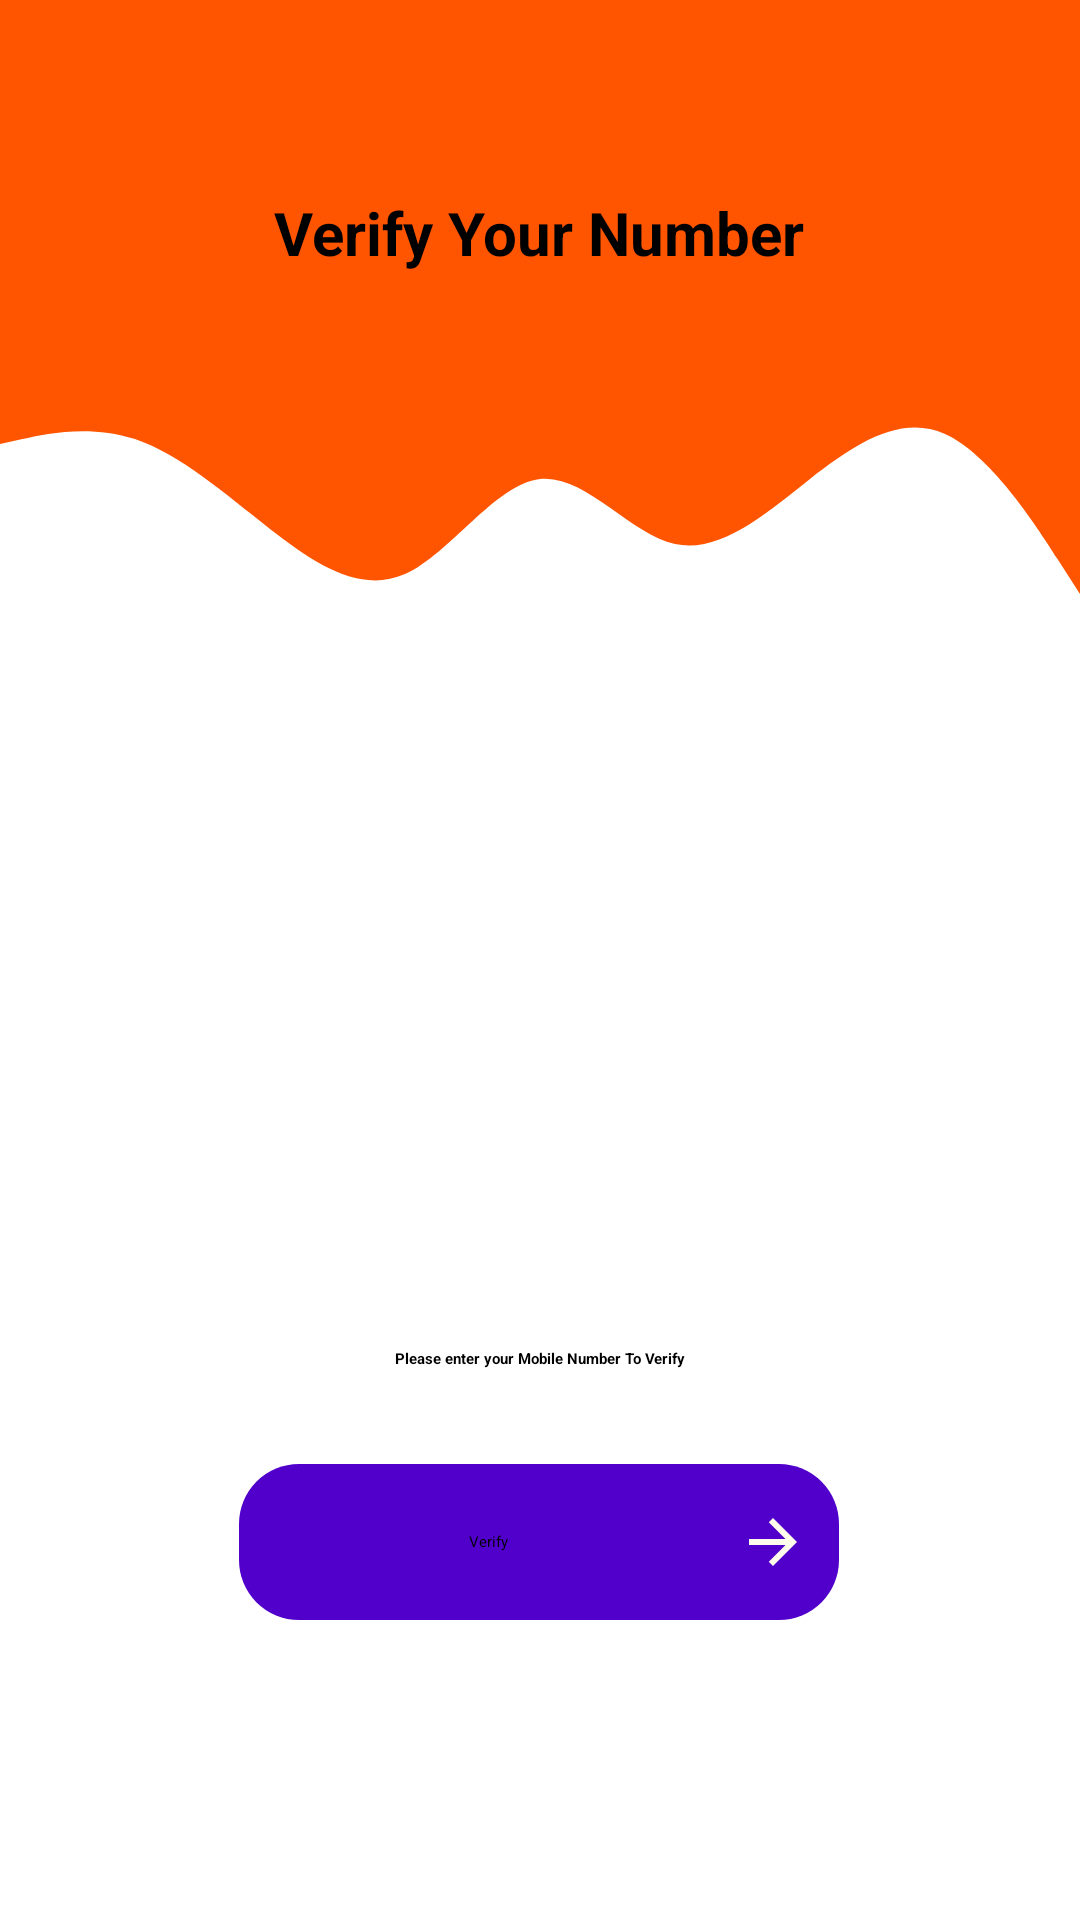

This screen was rendered from an Android layout file. Write that file and the resources it references.
<!-- AndroidManifest.xml: application theme Theme.HealthTracer -->
<!-- res/layout/fragment_sign_in_with_phone.xml -->
<?xml version="1.0" encoding="utf-8"?>
<androidx.constraintlayout.widget.ConstraintLayout xmlns:android="http://schemas.android.com/apk/res/android"
    xmlns:tools="http://schemas.android.com/tools"
    android:layout_width="match_parent"
    android:layout_height="match_parent"
    xmlns:app="http://schemas.android.com/apk/res-auto"
    tools:context=".ui.fragments.login.SignInWithPhone">
    <View
        android:id="@+id/view32"
        android:layout_width="match_parent"
        android:layout_height="130dp"
        app:layout_constraintEnd_toEndOf="parent"
        android:background="#ff5500"
        app:layout_constraintStart_toStartOf="parent"
        app:layout_constraintTop_toTopOf="parent" />

    <View
        android:id="@+id/view233"
        android:layout_width="match_parent"
        android:layout_height="100dp"
        android:layout_marginTop="128dp"
        android:background="@drawable/wave_4"
        app:layout_constraintEnd_toEndOf="parent"
        app:layout_constraintHorizontal_bias="0.0"
        app:layout_constraintStart_toStartOf="parent"
        app:layout_constraintTop_toTopOf="parent" />
    <TextView
        android:id="@+id/textView21"
        android:layout_width="193dp"
        android:layout_height="42dp"
        android:layout_marginTop="64dp"
        android:gravity="center_horizontal"
        android:text="Verify Your Number"
        android:textAlignment="center"
        android:textColor="@color/black"
        android:textSize="20dp"
        android:textStyle="bold"
        app:layout_constraintEnd_toEndOf="parent"
        app:layout_constraintHorizontal_bias="0.498"
        app:layout_constraintStart_toStartOf="parent"
        app:layout_constraintTop_toTopOf="parent" />


    <ImageView
        android:id="@+id/imageView"
        android:layout_width="148dp"
        android:layout_height="145dp"
        android:layout_marginStart="32dp"
        android:layout_marginTop="16dp"
        android:layout_marginEnd="32dp"
        app:layout_constraintEnd_toEndOf="parent"
        app:layout_constraintHorizontal_bias="0.497"
        app:layout_constraintStart_toStartOf="parent"
        app:layout_constraintTop_toBottomOf="@+id/view233"
        app:srcCompat="@drawable/sms" />

    <TextView
        android:id="@+id/textView3"
        android:layout_width="343dp"
        android:layout_height="48dp"
        android:layout_marginStart="32dp"
        android:layout_marginTop="40dp"
        android:layout_marginEnd="32dp"
        android:gravity="center_horizontal|center_vertical"
        android:maxLines="2"
        android:text="@string/please_enter_your_mobile_number_n_to_verify"
        android:textStyle="bold"
        app:layout_constraintEnd_toEndOf="parent"
        app:layout_constraintStart_toStartOf="parent"
        app:layout_constraintTop_toBottomOf="@+id/imageView" />

    <com.google.android.material.textfield.TextInputLayout
        android:id="@+id/mob_id_ed_signIn3212"
        android:layout_width="0dp"
        android:layout_height="78dp"
        android:layout_marginTop="47dp"
        android:layout_marginBottom="183dp"
        app:counterEnabled="true"
        app:counterMaxLength="10"
        app:errorEnabled="true"
        app:layout_constraintBottom_toBottomOf="parent"
        app:layout_constraintEnd_toEndOf="parent"
        app:layout_constraintHorizontal_bias="0.0"
        app:layout_constraintStart_toStartOf="parent"
        app:layout_constraintTop_toBottomOf="@+id/textView3">

        <com.google.android.material.textfield.TextInputEditText
            android:layout_width="match_parent"
            android:layout_height="wrap_content"
            android:layout_gravity="center"
            android:layout_marginStart="22dp"
            android:layout_marginEnd="22dp"
            android:background="@drawable/for_input_edittext"
            android:drawableStart="@drawable/ic_baseline_mobile_screen_share_24"
            android:drawablePadding="10dp"
            android:ems="10"
            android:hint="@string/mobile"
            android:inputType="number"
            app:layout_constraintStart_toStartOf="parent"
            tools:layout_editor_absoluteY="300dp" />
    </com.google.android.material.textfield.TextInputLayout>

    <Button
        android:id="@+id/verifyBtn3232"
        android:layout_width="200dp"
        android:layout_height="52dp"
        android:layout_marginStart="32dp"
        android:layout_marginEnd="32dp"
        android:layout_marginBottom="100dp"
        android:background="@drawable/roundness"
        android:drawableEnd="@drawable/ic_baseline_arrow_forward_24"
        android:drawableRight="@drawable/ic_baseline_arrow_forward_24"
        android:elevation="10dp"
        android:gravity="center_horizontal|center_vertical"
        android:paddingRight="10dp"
        android:text="Verify"
        app:layout_constraintBottom_toBottomOf="parent"
        app:layout_constraintEnd_toEndOf="parent"
        app:layout_constraintHorizontal_bias="0.496"
        app:layout_constraintStart_toStartOf="parent" />
</androidx.constraintlayout.widget.ConstraintLayout>
<!-- resources referenced by this layout -->
<resources>
  <color name="black">#FF000000</color>
  <!-- drawable for_input_edittext (drawable) -->
  <?xml version="1.0" encoding="utf-8"?>
  <shape xmlns:android="http://schemas.android.com/apk/res/android">
   <stroke android:width="1dp" android:color="@color/purple_500"/>
      <corners android:radius="10dp"/>
  </shape>
  <!-- drawable ic_baseline_arrow_forward_24 (drawable) -->
  <vector android:autoMirrored="true" android:height="24dp"
      android:tint="#FFFCEB" android:viewportHeight="24"
      android:viewportWidth="24" android:width="24dp" xmlns:android="http://schemas.android.com/apk/res/android">
      <path android:fillColor="@android:color/white" android:pathData="M12,4l-1.41,1.41L16.17,11H4v2h12.17l-5.58,5.59L12,20l8,-8z"/>
  </vector>
  <!-- drawable roundness (drawable) -->
  <?xml version="1.0" encoding="utf-8"?>
  <shape xmlns:android="http://schemas.android.com/apk/res/android">
   <solid android:color="@color/MainTheme" />
      <corners android:radius="20dp"/>
  </shape>
  <!-- drawable sms: png bitmap (drawable, 4967 bytes) -->
  <!-- drawable wave_4 (drawable) -->
  <?xml version="1.0" encoding="utf-8"?>
  <vector xmlns:android="http://schemas.android.com/apk/res/android"   android:width="1440dp"
      android:height="320dp"
      android:viewportWidth="1440"
      android:viewportHeight="320">
      <path
          android:pathData="M0,64L30,58.7C60,53 120,43 180,58.7C240,75 300,117 360,154.7C420,192 480,224 540,202.7C600,181 660,107 720,101.3C780,96 840,160 900,170.7C960,181 1020,139 1080,101.3C1140,64 1200,32 1260,53.3C1320,75 1380,149 1410,186.7L1440,224L1440,0L1410,0C1380,0 1320,0 1260,0C1200,0 1140,0 1080,0C1020,0 960,0 900,0C840,0 780,0 720,0C660,0 600,0 540,0C480,0 420,0 360,0C300,0 240,0 180,0C120,0 60,0 30,0L0,0Z"
          android:fillColor="#ff5500"/>
  </vector>
  <string name="mobile">Mobile</string>
  <string name="please_enter_your_mobile_number_n_to_verify">Please enter your Mobile Number To Verify</string>
  <color name="purple_500">#FF6200EE</color>
  <color name="MainTheme">#5000ca</color>
</resources>
